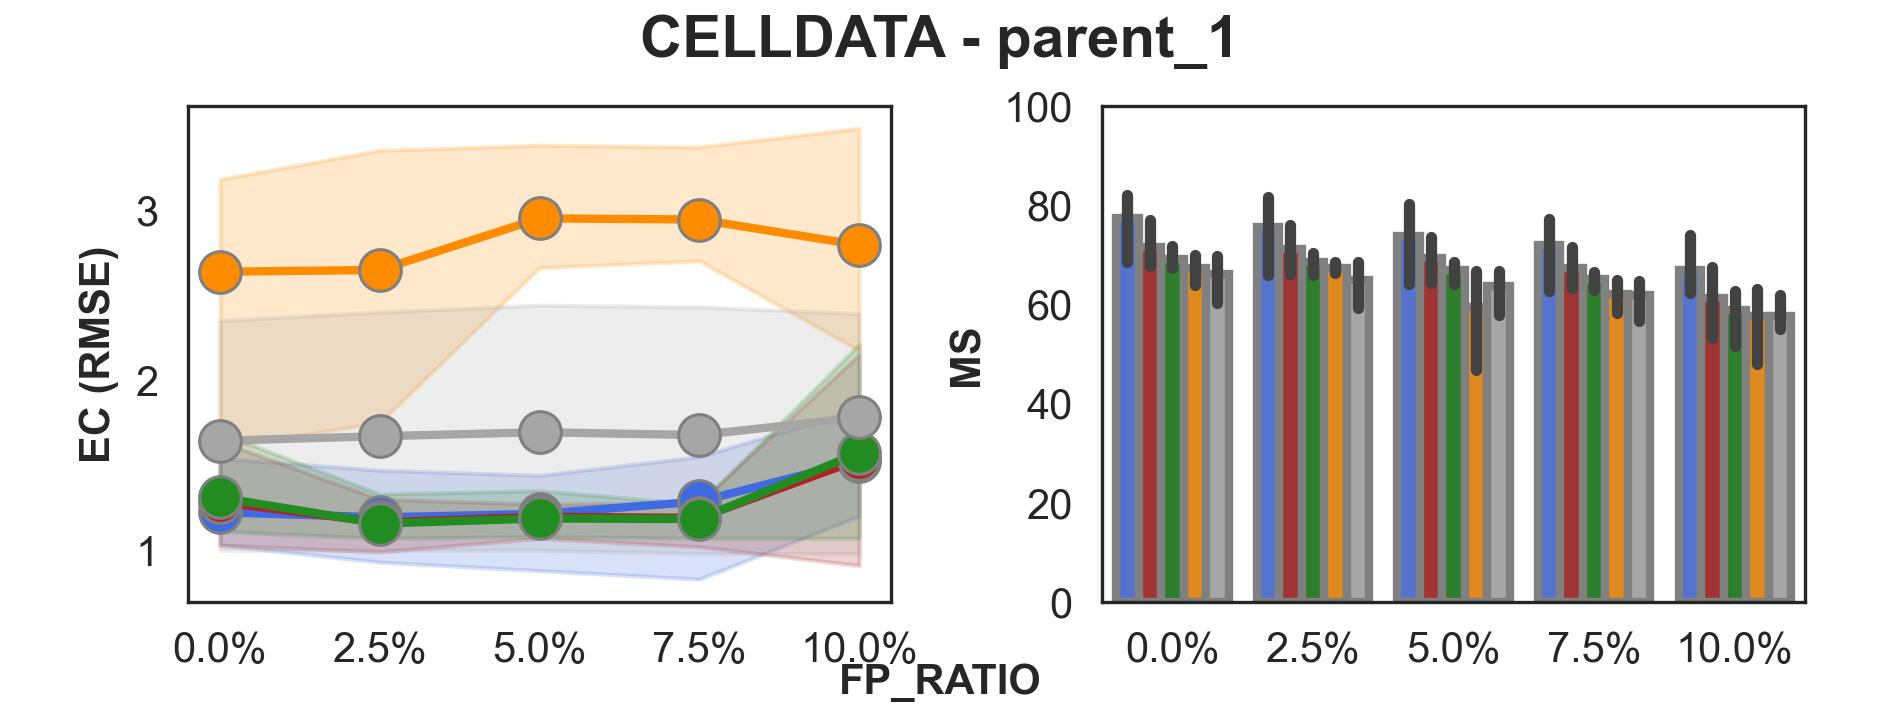

The data file committed next to this chart (first rows):
FP_RATIO	tool	MS_mean	RMSE_mean
0.0	CLEMENT_decision	77.34 (108.0-114.7% ↑)	1.22
0.0	pyclonevi	71.59	1.28
0.0	quantumclone	67.41	2.64
0.0	sciclone	69.05	1.31
0.025	CLEMENT_decision	75.53 (106.0-112.3% ↑)	1.19
0.025	pyclonevi	71.25	1.16
0.025	quantumclone	67.27	2.65
0.025	sciclone	68.65	1.16
0.05	CLEMENT_decision	73.77 (106.3-123.9% ↑)	1.21
0.05	pyclonevi	69.41	1.2
0.05	quantumclone	59.53	2.95
0.05	sciclone	67.0	1.19
0.075	CLEMENT_decision	71.95 (106.8-115.9% ↑)	1.29
0.075	pyclonevi	67.35	1.19
0.075	quantumclone	62.08	2.94
0.075	sciclone	65.13	1.18
0.1	CLEMENT_decision	66.98 (109.4-116.0% ↑)	1.53
0.1	pyclonevi	61.22	1.53
0.1	quantumclone	57.72	2.79
0.1	sciclone	58.77	1.57
